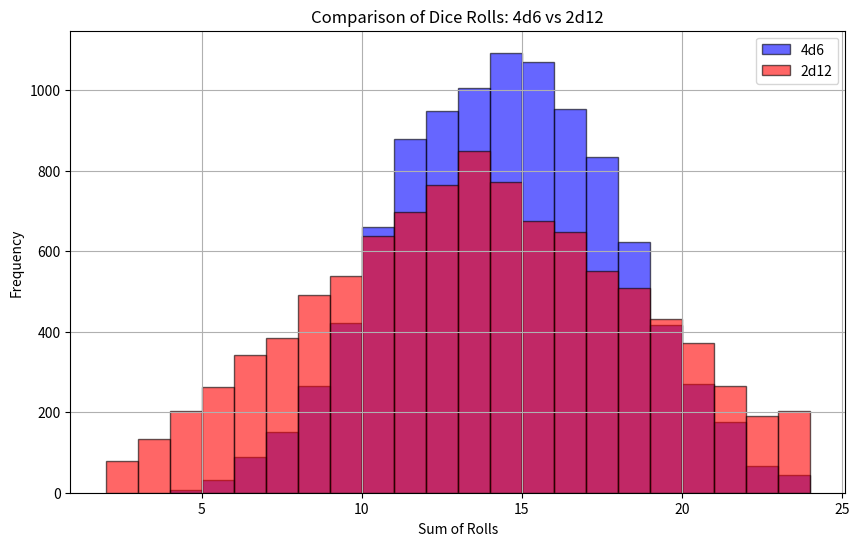

Write Python code to recreate this figure.
import matplotlib.pyplot as plt
import numpy as np

# Number of simulations
simulations = 10000


def roll_4d6():
    return np.sum(np.random.randint(1, 7, 4))


def roll_2d12():
    return np.sum(np.random.randint(1, 13, 2))

# Simulate the rolls
rolls_4d6 = [roll_4d6() for _ in range(simulations)]
rolls_2d12 = [roll_2d12() for _ in range(simulations)]
print(roll_4d6())
print(roll_2d12())

plt.figure(figsize=(10, 6))


plt.hist(rolls_4d6, bins=range(4, 25), alpha=0.6, label='4d6', color='blue', edgecolor='black')

# Plot 2d12 distribution
plt.hist(rolls_2d12, bins=range(2, 25), alpha=0.6, label='2d12', color='red', edgecolor='black')

plt.title('Comparison of Dice Rolls: 4d6 vs 2d12')
plt.xlabel('Sum of Rolls')
plt.ylabel('Frequency')
plt.legend()
plt.grid(True)
plt.show()
